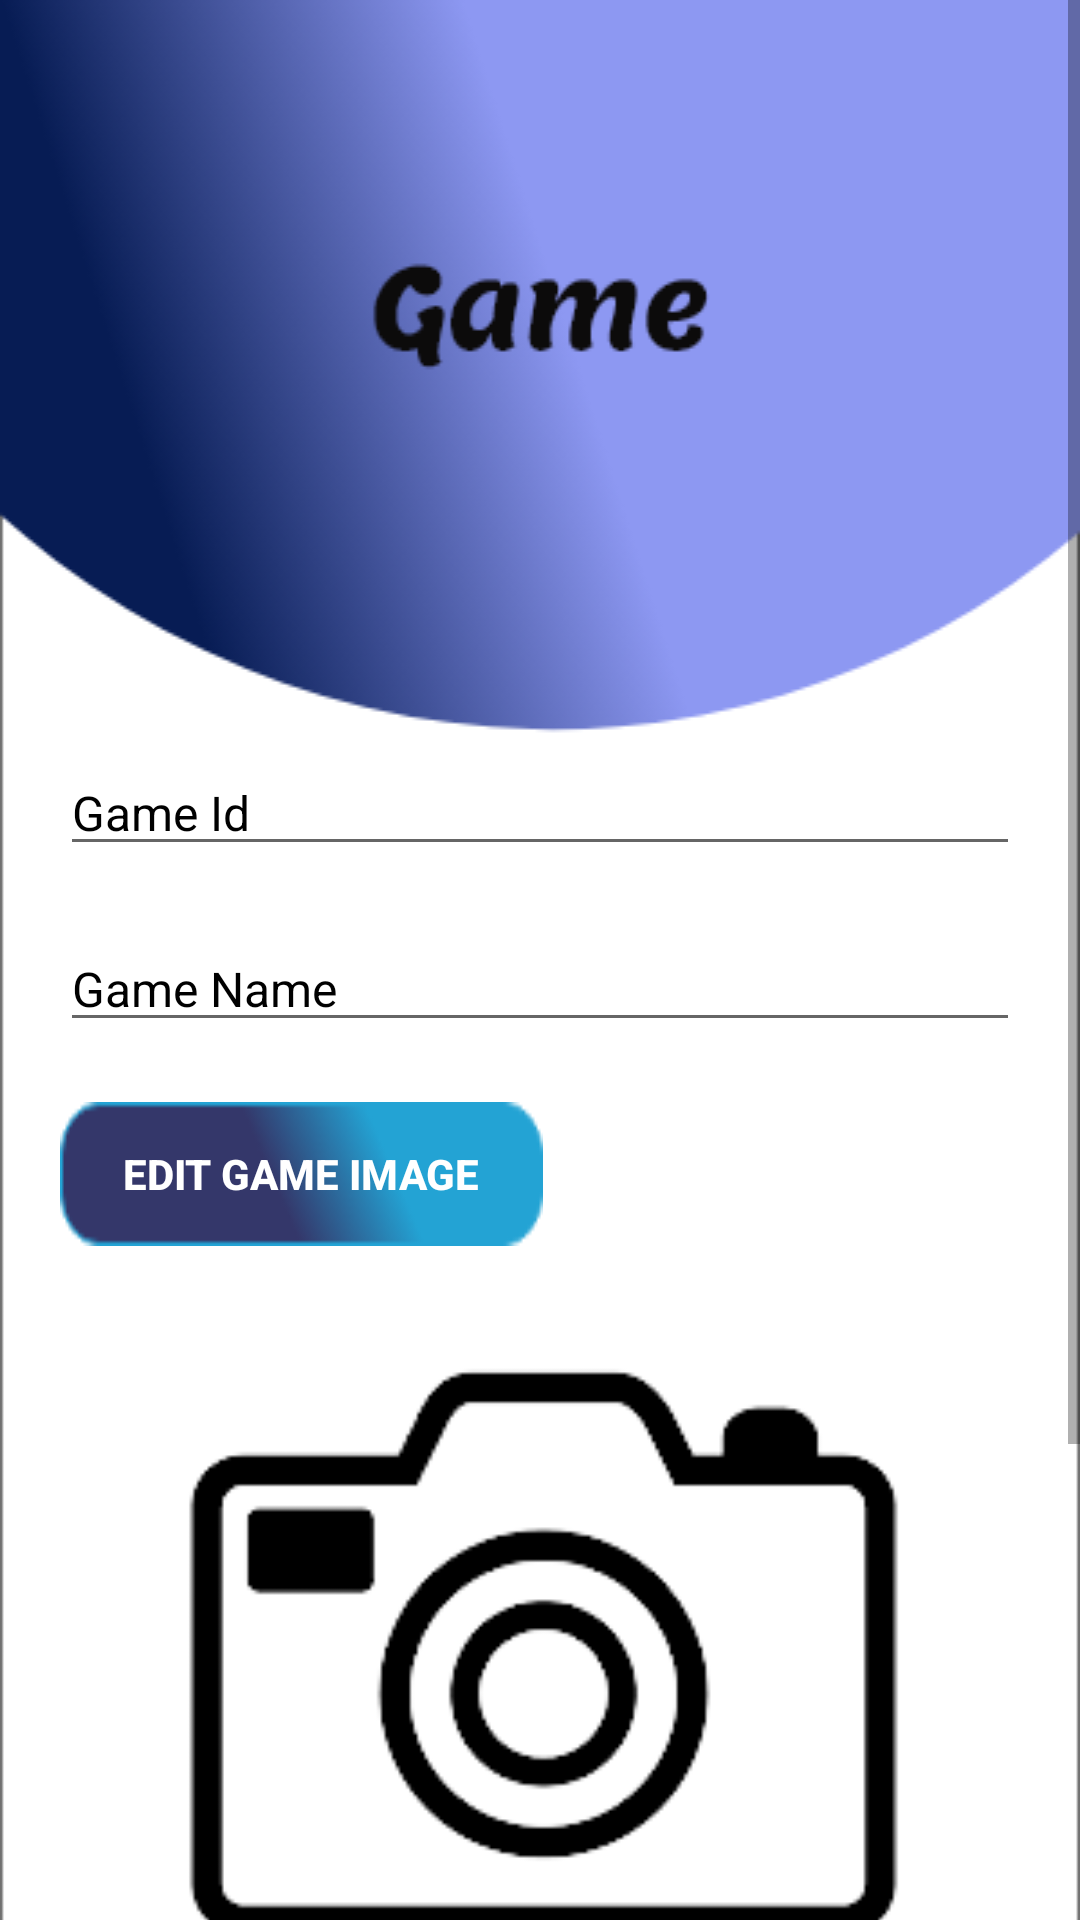

Produce the Android XML layout that renders to this screen, including the resource entries it uses.
<!-- AndroidManifest.xml: application theme Theme.AdminThinkable -->
<!-- res/layout/activity_edit_game_page.xml -->
<?xml version="1.0" encoding="utf-8"?>
<ScrollView
    xmlns:android="http://schemas.android.com/apk/res/android"
    xmlns:app="http://schemas.android.com/apk/res-auto"
    xmlns:tools="http://schemas.android.com/tools"
    android:layout_width="match_parent"
    android:layout_height="match_parent"
    tools:context=".EditMusicPage">
    <RelativeLayout
        android:layout_width="match_parent"
        android:background="@drawable/game"
        android:layout_height="match_parent">

        <EditText
            android:id="@+id/gameId"
            android:layout_width="match_parent"
            android:layout_height="wrap_content"
            android:layout_marginHorizontal="20dp"
            android:hint="Game Id"
            android:textColorHint="@color/black"
            android:textSize="16sp"
            android:layout_marginTop="250dp"/>

        <EditText
            android:id="@+id/gameTitle"
            android:layout_width="match_parent"
            android:layout_height="wrap_content"
            android:layout_marginTop="20dp"
            android:layout_below="@+id/gameId"
            android:layout_marginHorizontal="20dp"
            android:hint="Game Name"
            android:textSize="16sp"
            android:textColorHint="@color/black"/>

        <androidx.appcompat.widget.AppCompatButton
            android:id="@+id/uploadImage"
            android:layout_width="wrap_content"
            android:layout_height="wrap_content"
            android:background="@drawable/btn"
            android:layout_below="@id/gameTitle"
            android:layout_marginTop="20dp"
            android:text="Edit Game Image"
            android:layout_marginHorizontal="20dp"
            android:textStyle="bold"
            android:textColor="@color/white"/>
        <ImageView
            android:layout_marginTop="10dp"
            android:id="@+id/songImage"
            android:layout_width="match_parent"
            android:layout_height="250dp"
            android:src="@drawable/camera"
            android:layout_below="@id/uploadImage"/>

        <LinearLayout
            android:layout_below="@+id/songImage"
            android:layout_width="match_parent"
            android:layout_height="wrap_content"
            android:id="@+id/songUrl"
            android:layout_marginTop="20dp"
            android:layout_marginLeft="20dp"
            android:layout_marginRight="20dp"
            android:orientation="vertical"
            >


        </LinearLayout>

        <androidx.appcompat.widget.AppCompatButton
            android:id="@+id/updateGame"
            android:layout_below="@+id/songUrl"
            android:layout_width="match_parent"
            android:layout_height="wrap_content"
            android:text="Update"
            android:layout_marginHorizontal="20dp"
            android:background="@drawable/btn"
            android:textColor="@color/white"
            android:textSize="22sp"
            android:layout_marginBottom="30dp"
            android:layout_marginTop="30dp"/>
    </RelativeLayout>
</ScrollView>
<!-- resources referenced by this layout -->
<resources>
  <!-- drawable btn: png bitmap (drawable, 1904 bytes) -->
  <!-- drawable camera: png bitmap (drawable, 6852 bytes) -->
  <!-- drawable game: png bitmap (drawable, 35279 bytes) -->
  <style name="Theme.AdminThinkable" parent="Theme.MaterialComponents.DayNight.NoActionBar">
          
          <item name="colorPrimary">@color/purple_500</item>
          <item name="colorPrimaryVariant">@color/purple_700</item>
          <item name="colorOnPrimary">@color/white</item>
          
          <item name="colorSecondary">@color/teal_200</item>
          <item name="colorSecondaryVariant">@color/teal_700</item>
          <item name="colorOnSecondary">@color/black</item>
          
          <item name="android:statusBarColor" tools:targetApi="l">?attr/colorPrimaryVariant</item>
          
      </style>
  <!-- not gathered from this repository: default colours our renderer supplied (Android Studio template values) -->
  <color name="purple_500">#FF6200EE</color>
  <color name="purple_700">#FF3700B3</color>
  <color name="teal_200">#FF03DAC5</color>
  <color name="teal_700">#FF018786</color>
  <color name="black">#FF000000</color>
  <color name="white">#FFFFFFFF</color>
</resources>
